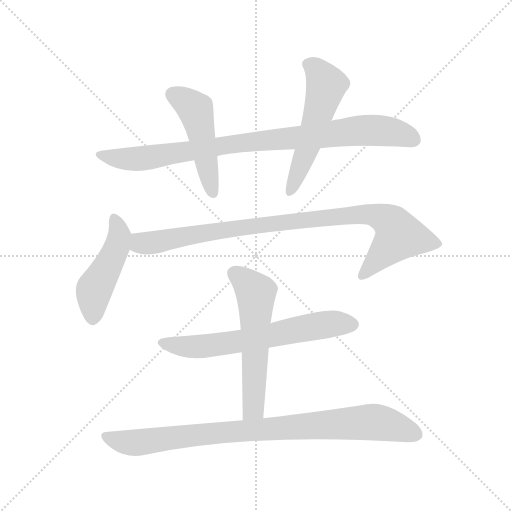
t = 0.00 s
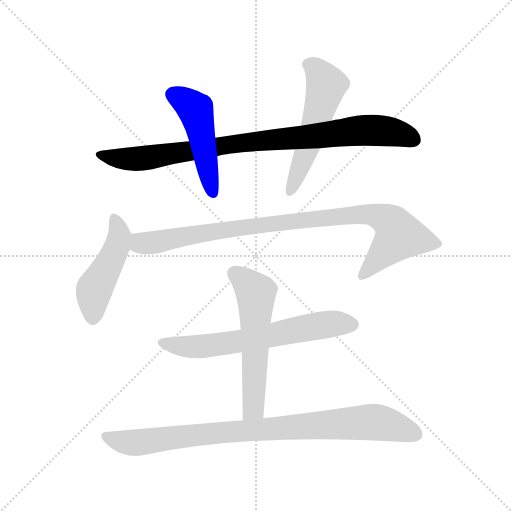
t = 1.28 s
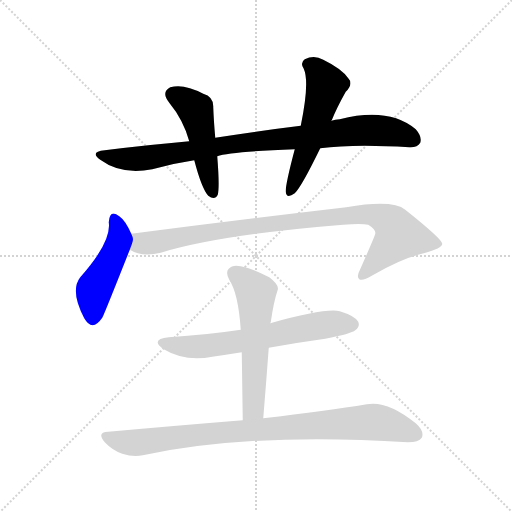
t = 2.56 s
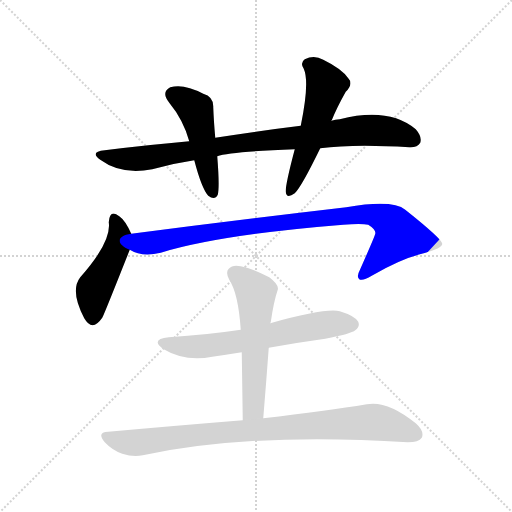
t = 3.84 s
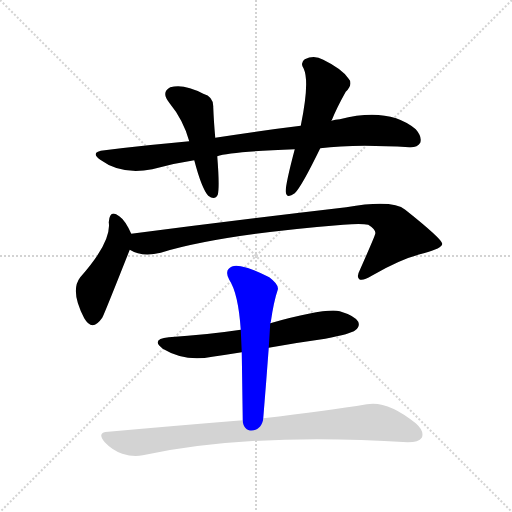
t = 5.12 s
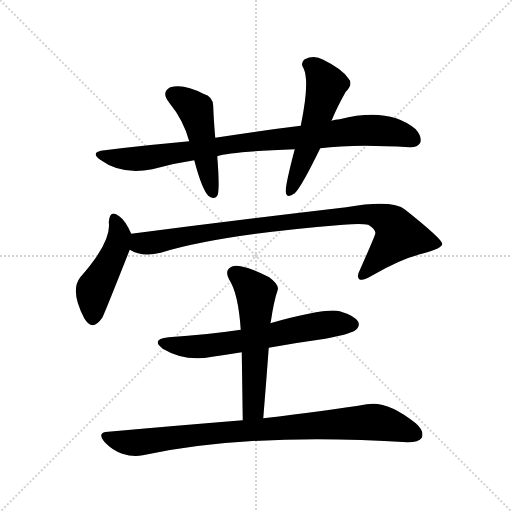
t = 6.40 s

The animated SVG that drew these frames (rendered in a browser with its animation timeline set to each time). Animation: 8 CSS @keyframes rules; one cycle of 6.40 s.

<svg version="1.1" viewBox="0 0 1024 1024" xmlns="http://www.w3.org/2000/svg">
  <g stroke="lightgray" stroke-dasharray="1,1" stroke-width="1" transform="scale(4, 4)">
    <line x1="0" y1="0" x2="256" y2="256"></line>
    <line x1="256" y1="0" x2="0" y2="256"></line>
    <line x1="128" y1="0" x2="128" y2="256"></line>
    <line x1="0" y1="128" x2="256" y2="128"></line>
  </g>
<g transform="scale(1, -1) translate(0, -900)">
   <style type="text/css">
    @keyframes keyframes0 {
      from {
       stroke: blue;
       stroke-dashoffset: 889;
       stroke-width: 128;
       }
       74% {
       animation-timing-function: step-end;
       stroke: blue;
       stroke-dashoffset: 0;
       stroke-width: 128;
       }
       to {
       stroke: black;
       stroke-width: 1024;
       }
       }
       #make-me-a-hanzi-animation-0 {
         animation: keyframes0 0.973470s both;
         animation-delay: 0.000000s;
         animation-timing-function: linear;
       }
    @keyframes keyframes1 {
      from {
       stroke: blue;
       stroke-dashoffset: 478;
       stroke-width: 128;
       }
       61% {
       animation-timing-function: step-end;
       stroke: blue;
       stroke-dashoffset: 0;
       stroke-width: 128;
       }
       to {
       stroke: black;
       stroke-width: 1024;
       }
       }
       #make-me-a-hanzi-animation-1 {
         animation: keyframes1 0.638997s both;
         animation-delay: 0.973470s;
         animation-timing-function: linear;
       }
    @keyframes keyframes2 {
      from {
       stroke: blue;
       stroke-dashoffset: 537;
       stroke-width: 128;
       }
       64% {
       animation-timing-function: step-end;
       stroke: blue;
       stroke-dashoffset: 0;
       stroke-width: 128;
       }
       to {
       stroke: black;
       stroke-width: 1024;
       }
       }
       #make-me-a-hanzi-animation-2 {
         animation: keyframes2 0.687012s both;
         animation-delay: 1.612467s;
         animation-timing-function: linear;
       }
    @keyframes keyframes3 {
      from {
       stroke: blue;
       stroke-dashoffset: 463;
       stroke-width: 128;
       }
       60% {
       animation-timing-function: step-end;
       stroke: blue;
       stroke-dashoffset: 0;
       stroke-width: 128;
       }
       to {
       stroke: black;
       stroke-width: 1024;
       }
       }
       #make-me-a-hanzi-animation-3 {
         animation: keyframes3 0.626790s both;
         animation-delay: 2.299479s;
         animation-timing-function: linear;
       }
    @keyframes keyframes4 {
      from {
       stroke: blue;
       stroke-dashoffset: 921;
       stroke-width: 128;
       }
       75% {
       animation-timing-function: step-end;
       stroke: blue;
       stroke-dashoffset: 0;
       stroke-width: 128;
       }
       to {
       stroke: black;
       stroke-width: 1024;
       }
       }
       #make-me-a-hanzi-animation-4 {
         animation: keyframes4 0.999512s both;
         animation-delay: 2.926270s;
         animation-timing-function: linear;
       }
    @keyframes keyframes5 {
      from {
       stroke: blue;
       stroke-dashoffset: 636;
       stroke-width: 128;
       }
       67% {
       animation-timing-function: step-end;
       stroke: blue;
       stroke-dashoffset: 0;
       stroke-width: 128;
       }
       to {
       stroke: black;
       stroke-width: 1024;
       }
       }
       #make-me-a-hanzi-animation-5 {
         animation: keyframes5 0.767578s both;
         animation-delay: 3.925781s;
         animation-timing-function: linear;
       }
    @keyframes keyframes6 {
      from {
       stroke: blue;
       stroke-dashoffset: 565;
       stroke-width: 128;
       }
       65% {
       animation-timing-function: step-end;
       stroke: blue;
       stroke-dashoffset: 0;
       stroke-width: 128;
       }
       to {
       stroke: black;
       stroke-width: 1024;
       }
       }
       #make-me-a-hanzi-animation-6 {
         animation: keyframes6 0.709798s both;
         animation-delay: 4.693359s;
         animation-timing-function: linear;
       }
    @keyframes keyframes7 {
      from {
       stroke: blue;
       stroke-dashoffset: 882;
       stroke-width: 128;
       }
       74% {
       animation-timing-function: step-end;
       stroke: blue;
       stroke-dashoffset: 0;
       stroke-width: 128;
       }
       to {
       stroke: black;
       stroke-width: 1024;
       }
       }
       #make-me-a-hanzi-animation-7 {
         animation: keyframes7 0.967773s both;
         animation-delay: 5.403158s;
         animation-timing-function: linear;
       }
</style>
<path d="M 640.5 603.5 Q 707.5 612.5 818.5 605.5 Q 834.5 604.5 840.5 614.5 Q 844.5 626.5 831.5 641.5 Q 777.5 686.5 679.5 661.5 Q 670.5 661.5 662.5 658.5 L 601.5 648.5 Q 519.5 638.5 430.5 624.5 L 378.5 617.5 Q 297.5 610.5 209.5 599.5 Q 178.5 596.5 200.5 580.5 Q 242.5 549.5 304.5 561.5 Q 347.5 573.5 388.5 579.5 L 434.5 587.5 Q 459.5 596.5 589.5 601.5 L 640.5 603.5 Z" fill="lightgray"></path> 
<path d="M 430.5 624.5 Q 427.5 658.5 426.5 685.5 Q 427.5 706.5 406.5 712.5 Q 367.5 733.5 340.5 725.5 Q 321.5 715.5 338.5 694.5 Q 366.5 660.5 378.5 617.5 L 388.5 579.5 Q 403.5 522.5 416.5 508.5 Q 429.5 498.5 435.5 510.5 Q 439.5 525.5 434.5 587.5 L 430.5 624.5 Z" fill="lightgray"></path> 
<path d="M 662.5 658.5 Q 662.5 659.5 663.5 659.5 Q 673.5 684.5 691.5 716.5 Q 707.5 732.5 696.5 743.5 Q 683.5 762.5 646.5 780.5 Q 628.5 790.5 609.5 781.5 Q 599.5 774.5 607.5 762.5 Q 619.5 735.5 601.5 648.5 L 589.5 601.5 Q 570.5 529.5 571.5 516.5 Q 572.5 501.5 589.5 513.5 Q 602.5 525.5 640.5 603.5 L 662.5 658.5 Z" fill="lightgray"></path> 
<path d="M 262.5 432.5 Q 250.5 459.5 238.5 467.5 Q 219.5 482.5 217.5 455.5 Q 223.5 416.5 160.5 345.5 Q 139.5 318.5 168.5 263.5 Q 184.5 235.5 204.5 264.5 Q 208.5 271.5 259.5 400.5 C 267.5 421.5 267.5 421.5 262.5 432.5 Z" fill="lightgray"></path> 
<path d="M 259.5 400.5 Q 283.5 385.5 321.5 394.5 Q 438.5 430.5 686.5 450.5 Q 722.5 453.5 736.5 450.5 Q 752.5 440.5 750.5 432.5 Q 750.5 429.5 719.5 359.5 Q 712.5 346.5 718.5 341.5 Q 725.5 337.5 743.5 348.5 Q 801.5 382.5 847.5 393.5 Q 884.5 403.5 884.5 412.5 Q 883.5 422.5 810.5 480.5 Q 785.5 501.5 692.5 485.5 Q 478.5 460.5 262.5 432.5 C 232.5 428.5 231.5 411.5 259.5 400.5 Z" fill="lightgray"></path> 
<path d="M 537.5 204.5 Q 592.5 214.5 650.5 222.5 Q 702.5 232.5 710.5 239.5 Q 720.5 246.5 716.5 256.5 Q 709.5 268.5 679.5 277.5 Q 651.5 284.5 540.5 253.5 L 481.5 240.5 Q 414.5 230.5 337.5 225.5 Q 300.5 221.5 325.5 202.5 Q 370.5 175.5 424.5 186.5 Q 452.5 190.5 483.5 195.5 L 537.5 204.5 Z" fill="lightgray"></path> 
<path d="M 526.5 63.5 Q 532.5 136.5 537.5 204.5 L 540.5 253.5 Q 540.5 254.5 541.5 255.5 Q 547.5 297.5 555.5 320.5 Q 558.5 330.5 538.5 345.5 Q 504.5 363.5 481.5 367.5 Q 465.5 371.5 457.5 362.5 Q 450.5 355.5 458.5 340.5 Q 476.5 313.5 481.5 240.5 L 483.5 195.5 Q 484.5 131.5 485.5 59.5 C 485.5 29.5 524.5 33.5 526.5 63.5 Z" fill="lightgray"></path> 
<path d="M 485.5 59.5 Q 361.5 49.5 216.5 36.5 Q 192.5 35.5 209.5 15.5 Q 224.5 -0.5 244.5 -7.5 Q 266.5 -14.5 285.5 -10.5 Q 501.5 35.5 815.5 15.5 Q 837.5 15.5 843.5 24.5 Q 849.5 37.5 831.5 53.5 Q 774.5 99.5 733.5 91.5 Q 655.5 78.5 526.5 63.5 L 485.5 59.5 Z" fill="lightgray"></path> 
      <clipPath id="make-me-a-hanzi-clip-0">
      <path d="M 640.5 603.5 Q 707.5 612.5 818.5 605.5 Q 834.5 604.5 840.5 614.5 Q 844.5 626.5 831.5 641.5 Q 777.5 686.5 679.5 661.5 Q 670.5 661.5 662.5 658.5 L 601.5 648.5 Q 519.5 638.5 430.5 624.5 L 378.5 617.5 Q 297.5 610.5 209.5 599.5 Q 178.5 596.5 200.5 580.5 Q 242.5 549.5 304.5 561.5 Q 347.5 573.5 388.5 579.5 L 434.5 587.5 Q 459.5 596.5 589.5 601.5 L 640.5 603.5 Z" fill="lightgray"></path>
      </clipPath>
      <path clip-path="url(#make-me-a-hanzi-clip-0)" d="M 202.5 591.5 L 226.5 583.5 L 292.5 583.5 L 489.5 615.5 L 741.5 639.5 L 791.5 634.5 L 827.5 620.5 " fill="none" id="make-me-a-hanzi-animation-0" stroke-dasharray="761 1522" stroke-linecap="round"></path>

      <clipPath id="make-me-a-hanzi-clip-1">
      <path d="M 430.5 624.5 Q 427.5 658.5 426.5 685.5 Q 427.5 706.5 406.5 712.5 Q 367.5 733.5 340.5 725.5 Q 321.5 715.5 338.5 694.5 Q 366.5 660.5 378.5 617.5 L 388.5 579.5 Q 403.5 522.5 416.5 508.5 Q 429.5 498.5 435.5 510.5 Q 439.5 525.5 434.5 587.5 L 430.5 624.5 Z" fill="lightgray"></path>
      </clipPath>
      <path clip-path="url(#make-me-a-hanzi-clip-1)" d="M 347.5 709.5 L 376.5 693.5 L 392.5 676.5 L 425.5 514.5 " fill="none" id="make-me-a-hanzi-animation-1" stroke-dasharray="350 700" stroke-linecap="round"></path>

      <clipPath id="make-me-a-hanzi-clip-2">
      <path d="M 662.5 658.5 Q 662.5 659.5 663.5 659.5 Q 673.5 684.5 691.5 716.5 Q 707.5 732.5 696.5 743.5 Q 683.5 762.5 646.5 780.5 Q 628.5 790.5 609.5 781.5 Q 599.5 774.5 607.5 762.5 Q 619.5 735.5 601.5 648.5 L 589.5 601.5 Q 570.5 529.5 571.5 516.5 Q 572.5 501.5 589.5 513.5 Q 602.5 525.5 640.5 603.5 L 662.5 658.5 Z" fill="lightgray"></path>
      </clipPath>
      <path clip-path="url(#make-me-a-hanzi-clip-2)" d="M 615.5 771.5 L 641.5 750.5 L 651.5 726.5 L 614.5 601.5 L 580.5 516.5 " fill="none" id="make-me-a-hanzi-animation-2" stroke-dasharray="409 818" stroke-linecap="round"></path>

      <clipPath id="make-me-a-hanzi-clip-3">
      <path d="M 262.5 432.5 Q 250.5 459.5 238.5 467.5 Q 219.5 482.5 217.5 455.5 Q 223.5 416.5 160.5 345.5 Q 139.5 318.5 168.5 263.5 Q 184.5 235.5 204.5 264.5 Q 208.5 271.5 259.5 400.5 C 267.5 421.5 267.5 421.5 262.5 432.5 Z" fill="lightgray"></path>
      </clipPath>
      <path clip-path="url(#make-me-a-hanzi-clip-3)" d="M 228.5 460.5 L 239.5 429.5 L 231.5 397.5 L 188.5 321.5 L 185.5 267.5 " fill="none" id="make-me-a-hanzi-animation-3" stroke-dasharray="335 670" stroke-linecap="round"></path>

      <clipPath id="make-me-a-hanzi-clip-4">
      <path d="M 259.5 400.5 Q 283.5 385.5 321.5 394.5 Q 438.5 430.5 686.5 450.5 Q 722.5 453.5 736.5 450.5 Q 752.5 440.5 750.5 432.5 Q 750.5 429.5 719.5 359.5 Q 712.5 346.5 718.5 341.5 Q 725.5 337.5 743.5 348.5 Q 801.5 382.5 847.5 393.5 Q 884.5 403.5 884.5 412.5 Q 883.5 422.5 810.5 480.5 Q 785.5 501.5 692.5 485.5 Q 478.5 460.5 262.5 432.5 C 232.5 428.5 231.5 411.5 259.5 400.5 Z" fill="lightgray"></path>
      </clipPath>
      <path clip-path="url(#make-me-a-hanzi-clip-4)" d="M 271.5 426.5 L 283.5 413.5 L 308.5 414.5 L 456.5 441.5 L 744.5 471.5 L 780.5 455.5 L 798.5 428.5 L 723.5 347.5 " fill="none" id="make-me-a-hanzi-animation-4" stroke-dasharray="793 1586" stroke-linecap="round"></path>

      <clipPath id="make-me-a-hanzi-clip-5">
      <path d="M 537.5 204.5 Q 592.5 214.5 650.5 222.5 Q 702.5 232.5 710.5 239.5 Q 720.5 246.5 716.5 256.5 Q 709.5 268.5 679.5 277.5 Q 651.5 284.5 540.5 253.5 L 481.5 240.5 Q 414.5 230.5 337.5 225.5 Q 300.5 221.5 325.5 202.5 Q 370.5 175.5 424.5 186.5 Q 452.5 190.5 483.5 195.5 L 537.5 204.5 Z" fill="lightgray"></path>
      </clipPath>
      <path clip-path="url(#make-me-a-hanzi-clip-5)" d="M 329.5 215.5 L 351.5 208.5 L 413.5 207.5 L 619.5 246.5 L 704.5 251.5 " fill="none" id="make-me-a-hanzi-animation-5" stroke-dasharray="508 1016" stroke-linecap="round"></path>

      <clipPath id="make-me-a-hanzi-clip-6">
      <path d="M 526.5 63.5 Q 532.5 136.5 537.5 204.5 L 540.5 253.5 Q 540.5 254.5 541.5 255.5 Q 547.5 297.5 555.5 320.5 Q 558.5 330.5 538.5 345.5 Q 504.5 363.5 481.5 367.5 Q 465.5 371.5 457.5 362.5 Q 450.5 355.5 458.5 340.5 Q 476.5 313.5 481.5 240.5 L 483.5 195.5 Q 484.5 131.5 485.5 59.5 C 485.5 29.5 524.5 33.5 526.5 63.5 Z" fill="lightgray"></path>
      </clipPath>
      <path clip-path="url(#make-me-a-hanzi-clip-6)" d="M 469.5 353.5 L 502.5 325.5 L 511.5 310.5 L 507.5 89.5 L 491.5 67.5 " fill="none" id="make-me-a-hanzi-animation-6" stroke-dasharray="437 874" stroke-linecap="round"></path>

      <clipPath id="make-me-a-hanzi-clip-7">
      <path d="M 485.5 59.5 Q 361.5 49.5 216.5 36.5 Q 192.5 35.5 209.5 15.5 Q 224.5 -0.5 244.5 -7.5 Q 266.5 -14.5 285.5 -10.5 Q 501.5 35.5 815.5 15.5 Q 837.5 15.5 843.5 24.5 Q 849.5 37.5 831.5 53.5 Q 774.5 99.5 733.5 91.5 Q 655.5 78.5 526.5 63.5 L 485.5 59.5 Z" fill="lightgray"></path>
      </clipPath>
      <path clip-path="url(#make-me-a-hanzi-clip-7)" d="M 212.5 26.5 L 267.5 14.5 L 465.5 37.5 L 743.5 56.5 L 831.5 31.5 " fill="none" id="make-me-a-hanzi-animation-7" stroke-dasharray="754 1508" stroke-linecap="round"></path>

</g>
</svg>
